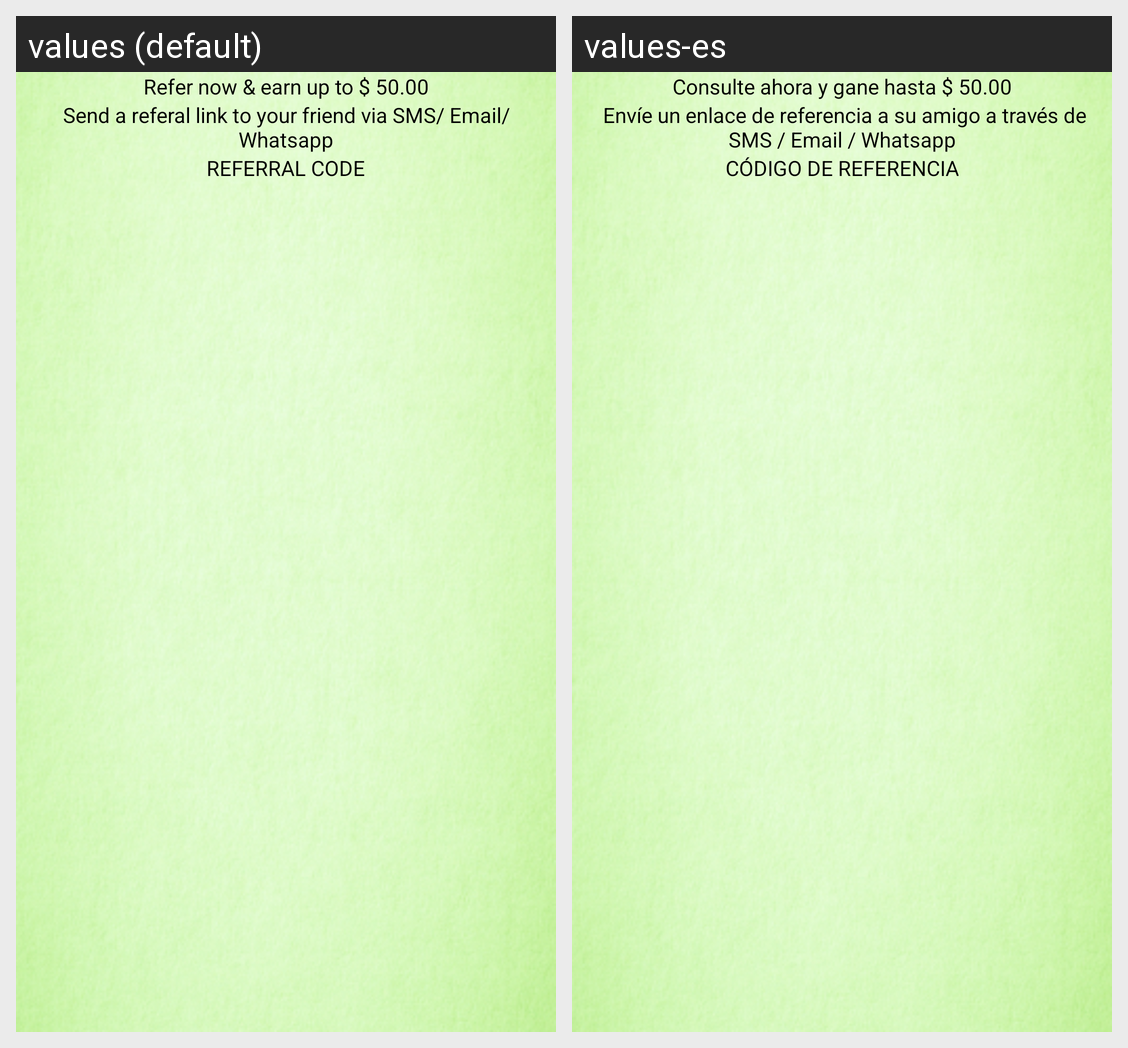

The same Android screen rendered under two of its app's locales, left to right. List the strings drawn on it with the default value and each locale's translation.
Android screen res/layout/fragment_refered_a_friend.xml rendered under 2 locales, left to right: values (default), values-es. Device: Nexus 5 (rendered at 1080×1920; each locale shown at half size, 540×960, under a caption strip naming it); theme Theme.MaterialComponents.DayNight.NoActionBar.
Strings drawn on this screen, with the default value and each locale's value (text and hints the layout hard-codes, and strings that could not be matched under every locale, appear in the picture but are not listed):

refer_now_amp
  values: Refer now & earn up to $ 50.00
  values-es: Consulte ahora y gane hasta $ 50.00

send_a_referal_link_to_your_friend_via_sms_email_whatsapp
  values: Send a referal link to your friend via SMS/ Email/ Whatsapp
  values-es:  Envíe un enlace de referencia a su amigo a través de SMS / Email / Whatsapp

referral_code
  values: REFERRAL CODE
  values-es: CÓDIGO DE REFERENCIA
